pico-8 play session: hold → + tap 🅾

[t = 1 s] hold → ~1s, tap 🅾 ~2×
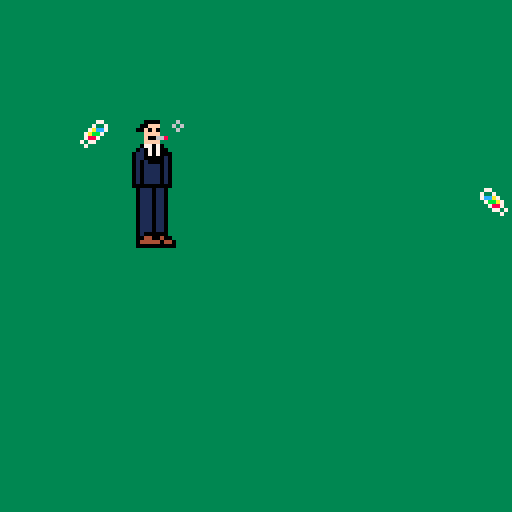
[t = 2 s] hold → ~2s, tap 🅾 ~4×
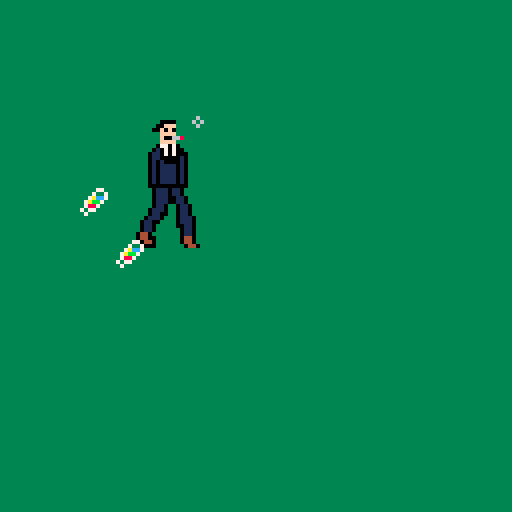
[t = 4 s] hold → ~4s, tap 🅾 ~7×
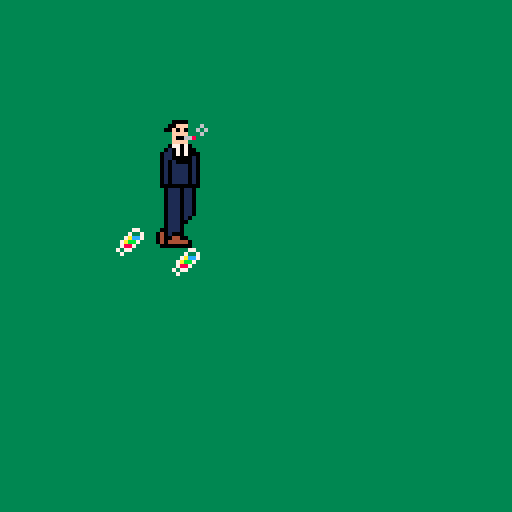
[t = 6 s] hold → ~6s, tap 🅾 ~10×
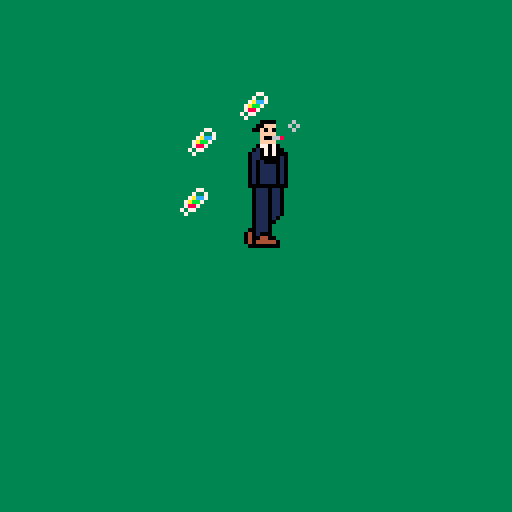
[t = 8 s] hold → ~8s, tap 🅾 ~14×
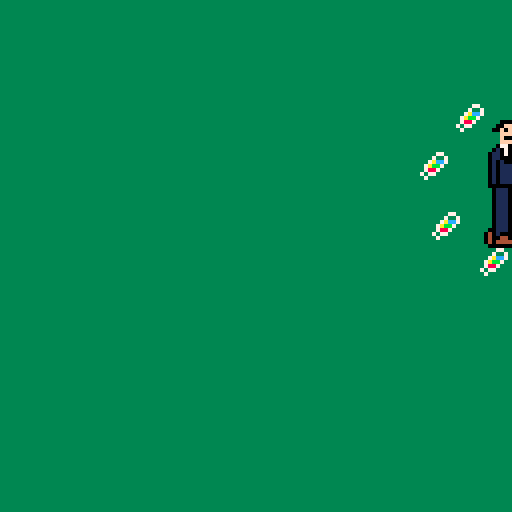

pico-8 cartridge
version 41
__lua__
--this is a heavy story game--
--made by eastern_magician--
function _init()
	palt(0, false)
	palt(14, true)
	interval=5
	x=30 y=30 f = false sp = 1 leg=33
	sec = 0
	hand=0
	legcheck = false
	smoke=0
	fp=0
	
	cola={
		zpush=0,
		xpush=0,
		mx=8,
		mxn=20,
		num=0,
		r=20,
		av=0.03,
		theta=0,
		group={}
	}
	
	for i=1,cola.mxn do
			cola.group[i]=0
	end

	t=0

end

function leg_change()
	if (sec%interval==0) then
		if (leg==33) then 
			leg = 35 legcheck=true
			return
		end
		if (leg==37) then 
			leg = 35 legcheck=false
			return
		end
		if (leg==35) then 
			if (legcheck) then
				leg=37
			else
				leg=33
			end
		end
	end
end

function update_smoke()
	if (sec%interval==0) then
		smoke+=1
		if (smoke==3) then
			smoke=0
		end
	end
end

function throw_cola()
	if (cola.num>0) then
		ii=true
		ij=0
		while ii do
			ij=ij+1
			if cola.group[ij]==0 then
				ii=false
			end
		end
		cola.group[ij]={
			x=x+5+cola.r*cos(cola.theta),
			y=y+12+cola.r*sin(cola.theta),
			vx=5*(1-2*fp),
			vy=0,
			dir=0
		}
		cola.num=cola.num-1
		cola.theta=cola.theta+1/cola.mx
	end
end

function _update()
	move=false
	sec+=1
	update_smoke()
	cola.theta=cola.theta+cola.av
	
	if (sec==60) then sec=0 end

	if btn(🅾️) then
	 if  cola.num<cola.mx and cola.zpush==1 then
			cola.num=cola.num+1
			sfx(3,3)
		end
		cola.zpush=0
	else
			cola.zpush=1
	end
	if btn(❎) then
		if cola.xpush==1 then
			throw_cola()
		end
		cola.xpush=0
	else
		cola.xpush=1
	end

	if (btn(⬆️)) then 
		y-=1 
		move=true
		if (btn(⬇️)) then
			move=false
		end
	end
	if (btn(⬇️)) then 
		y+=1 
		move=true
		if (btn(⬆️)) then
			move=false
		end
	end
	if (btn(➡️)) then 
		move=true
		if (btn(⬅️)) then
			move=false
			leg=33
			return
		end
		x+=1 
		f = false
		fp=0
		hand = 0
	end
	if (btn(⬅️)) then 
		move=true
		x-=1
		f = true
		fp=1
		hand = 1
	end
	if (move) then leg_change()
	else leg=33
	end
	for i=1,cola.mxn do
		if not ( cola.group[i] ==0) then
			cola.group[i].x=cola.group[i].x+cola.group[i].vx
			cola.group[i].y=cola.group[i].y+cola.group[i].vy
			cola.group[i].dir=(cola.group[i].dir+1)%4
			if cola.group[i].x^2+cola.group[i].y^2>1000000 then
				cola.group[i]=0
			end
		end			  
	end
end

function bl(x)
	if x==0 then
		return false
	else
		return true
	end
end

function _draw()
	cls(3)
	--music--
	if (t==0) then
		sfx(0,0)
		sfx(1,1)
	end
	if (t==128) then
		sfx(0,0)
		sfx(2,2)
	end
	t=(t+1)%256
	
	spr(sp, x, y, 2, 2, f, false)
	spr(leg, x, y+16, 2, 2, f, false)
	spr(16,x+8-(hand*11)-smoke*hand*2+smoke,y-smoke)
	if cola.num>0 then
		for i=0,cola.num-1 do
		
		 rot=cola.theta+1/cola.mx*i
		 
			spr(
				32,
				x+5+cola.r*cos(rot),
				y+12+cola.r*sin(rot),
				1,
				1
			)
		end
	end
	for i=1,cola.mxn do
		if not ( cola.group[i] ==0) then
		
			cd_short=cola.group[i].dir
			
			spr(
				32,
				cola.group[i].x,
				cola.group[i].y,
				1,
				1,
				bl(cd_short%2),
				bl((cd_short-cd_short%2)/2)
				)
		end
	end	
	
end
__gfx__
eeeeeeeeeeeeee0000eeeeee00eeeeeeeeeeeeeeeeeeeeeeeeeeeeeeeeeeeeeeeeeeeeeeeeeeeeeeeeeeeeeeeeeeeeeeeeeeeeeeeeeeeeeeeeeeeeeeeeeeeeee
eeeeeeeeeeeee00fffeeeeeeffeeeeeeeeeeeeeeeeeeeeeeeeeeeeeeeeeeeeeeeeeeeeeeeeeeeeeeeeeee8eeee8eeeeeeeeeeeeeeeeeeeeeeeeeeeeeeeeeeeee
ee7ee7eeeeee00f0f0eeeeeef0eeeeeeeeeeeeeeeeeeeeeeeeeeeeeeeeeeeeeeeeeeeeeeeeeeeeeeeeee44eeee44eeeeeeeeeeeeeeeeeeeeeeeeeeeeeeeeeeee
eee77eeeeeeeeeffffeeeeeeffeeeeeeeeeeeeeeeeeeeeeeeeeeeeeeeeeeeeeeeeeeeeeeeeeeeeeeeeeee44ee44eeeeeeeeeeeeeeeeeeeeeeeeeeeeeeeeeeeee
eee77eeeeeeeeef00668eeee0668eeeeeeeeeeeeeeeeeeeeeeeeeeeeeeeeeeeeeeeeeeeeeeeeeeeeeee484eeee484eeeeeeeeeeeeeeeeeeeeeeeeeeeeeeeeeee
ee7ee7eeeeeeeeffffeeeeeeffeeeeeeeeeeeeeeeeeeeeeeeeeeeeeeeeeeeeeeeeeeeeeeeeeeeeeeeeee448ee844eeeeeeeeeeeeeeeeeeeeeeeeeeeeeeeeeeee
eeeeeeeeeeeee077070eeeee070eeeeeeeeeeeeeeeeeeeeeeeeeeeeeeeeeeeeeeeeeeeeeeeeeeeeeeeeee84ee48eeeeeeeeeeeeeeeeeeeeeeeeeeeeeeeeeeeee
eeeeeeeeeeee01070700eeee0700eeeeeeeeeeeeeeeeeeeeeeeeeeeeeeeeeeeeeeeeeeeeeeeeeeeeeeeeee4444eeeeeeeeeeeeeeeeeeeeeeeeeeeeeeeeeeeeee
eeeeeeeeeee0110707000eee07000eeeeeeeeeeeeeeeeeeeeeeeeeeeeeeeeeeeeeeeeeeeeeeeeeeeeeeee334433eeeeeeeeeeeeeeeeeeeeeeeeeeeeeeeeeeeee
eeeee6eeeee0110000010eee00010eeeeeeeeeeeeeeeeeeeeeeeeeeeeeeeeeeeeeeeeeeeeeeeeeeeeeee34444443eeeeeeeeeeeeeeeeeeeeeeeeeeeeeeeeeeee
eeee6e6eeee0101000010eee01010eeeeeeeeeeeeeeeeeeeeeeeeeeeeeeeeeeeeeeeeeeeeeeeeeeeeee3343333433eeeeeeeeeeeeeeeeeeeeeeeeeeeeeeeeeee
eeeee6eeeee0101111010eee11010eeeeeeeeeeeeeeeeeeeeeeeeeeeeeeeeeeeeeeeeeeeeeeeeeeeee333333333333eeeeeeeeeeeeeeeeeeeeeeeeeeeeeeeeee
eeeeeeeeeee0101111010eee11010eeeeeeeeeeeeeeeeeeeeeeeeeeeeeeeeeeeeeeeeeeeeeeeeeeeee337733337733eeeeeeeeeeeeeeeeeeeeeeeeeeeeeeeeee
eeeeeeeeeee0101111010eee11010eeeeeeeeeeeeeeeeeeeeeeeeeeeeeeeeeeeeeeeeeeeeeeeeeeee33377333377333eeeeeeeeeeeeeeeeeeeeeeeeeeeeeeeee
eeeeeeeeeee0101111010eee11010eeeeeeeeeeeeeeeeeeeeeeeeeeeeeeeeeeeeeeeeeeeeeeeeeeee33370333307333eeeeeeeeeeeeeeeeeeeeeeeeeeeeeeeee
eeeeeeeeeee0101111010eee11010eeeeeeeeeeeeeeeeeeeeeeeeeeeeeeeeeeeeeeeeeeeeeeeeeeee33370333307333eeeeeeeeeeeeeeeeeeeeeeeeeeeeeeeee
eeeeeeeeeee0000000000eeeeee0000000000eeeeee0000000000eeeeeeeeeeeeeeeeeeeeeeeeeee3333333333333333eeeeeeeeeeeeeeeeeeeeeeeeeeeeeeee
eeeee77eeeee01110110eeeeeeee01110110eeeeeeee01110110eeeeeeeeeeeeeeeeeeeeeeeeeeee3333330330333333eeeeeeeeeeeeeeeeeeeeeeeeeeeeeeee
eeee7ee7eeee01110110eeeeeeee01110110eeeeeeee01110110eeeeeeeeeeeeeeeeeeeeeeeeeeeee33333333333333eeeeeeeeeeeeeeeeeeeeeeeeeeeeeeeee
eee7acc7eeee01110110eeeeeeee011100110eeeeeee01110110eeeeeeeeeeeeeeeeeeeeeeeeeeeeee3388877888333eeeeeeeeeeeeeeeeeeeeeeeeeeeeeeeee
ee7abb7eeeee01110110eeeeeeee011100110eeeeeee01110110eeeeeeeeeeeeeeeeeeeeeeeeeeeeee333888888333eeeeeeeeeeeeeeeeeeeeeeeeeeeeeeeeee
ee7887eeeeee01110110eeeeeeee0110ee0110eeeeee01110110eeeeeeeeeeeeeeeeeeeeeeeeeeeeeee3338888333eeeeeeeeeeeeeeeeeeeeeeeeeeeeeeeeeee
e7e77eeeeeee01110110eeeeeee01110ee0110eeeeee01110110eeeeeeeeeeeeeeeeeeeeeeeeeeeeeeee33333333eeeeeeeeeeeeeeeeeeeeeeeeeeeeeeeeeeee
ee7eeeeeeeee01110110eeeeeee01100ee0110eeeeee01110110eeeeeeeeeeeeeeeeeeeeeeeeeeeeeeeee333333eeeeeeeeeeeeeeeeeeeeeeeeeeeeeeeeeeeee
eeeeeeeeeeee01110110eeeeee01110eee01110eeeee0111010eeeeeeeeeeeeeeeeeeeeeeeeeeeeeeeeeeeeeeeeeeeeeeeeeeeeeeeeeeeeeeeeeeeeeeeeeeeee
eeeee77eeeee01110110eeeee01100eeee01110eeeee011100eeeeeeeeeeeeeeeeeeeeeeeeeeeeeeeeeeeeeeeeeeeeeeeeeeeeeeeeeeeeeeeeeeeeeeeeeeeeee
eeee7ee7eeee01110110eeeee0110eeeee00110eeeee01110eeeeeeeeeeeeeeeeeeeeeeeeeeeeeeeeeeeeeeeeeeeeeeeeeeeeeeeeeeeeeeeeeeeeeeeeeeeeeee
eee78887eeee01110110eeeee0110eeeeee0110eeee001110eeeeeeeeeeeeeeeeeeeeeeeeeeeeeeeeeeeeeeeeeeeeeeeeeeeeeeeeeeeeeeeeeeeeeeeeeeeeeee
ee78887eeeee01000000eeee0440eeeeeee0110eee0401000eeeeeeeeeeeeeeeeeeeeeeeeeeeeeeeeeeeeeeeeeeeeeeeeeeeeeeeeeeeeeeeeeeeeeeeeeeeeeee
ee7887eeeeee004400400eee04400eeeeee0440eee04004400eeeeeeeeeeeeeeeeeeeeeeeeeeeeeeeeeeeeeeeeeeeeeeeeeeeeeeeeeeeeeeeeeeeeeeeeeeeeee
e7e77eeeeeee0444440440eee0440eeeeee0440eee040444440eeeeeeeeeeeeeeeeeeeeeeeeeeeeeeeeeeeeeeeeeeeeeeeeeeeeeeeeeeeeeeeeeeeeeeeeeeeee
ee7eeeeeeeee0000000000eee0000eeeeeee0440eee00000000eeeeeeeeeeeeeeeeeeeeeeeeeeeeeeeeeeeeeeeeeeeeeeeeeeeeeeeeeeeeeeeeeeeeeeeeeeeee
eeeeeeeeeeeeeeeeeeeeeeeeeeeeeeeeeeeeeeeeeeeeeeeeeeeeeeeeeeeeeeeeeeeeeeeeeeeeeeeeeeeeeeeeeeeeeeeeeeeeeeeeeeeeeeeeeeeeeeeeeeeeeeee
eeeeeeeeeeeeeeeeeeeeeeeeeeeeeeeeeeeeeeeeeeeeeeeeeeeeeeeeeeeeeeeeeeeeeeeeeeeeeeeeeeeeeeeeeeeeeeeeeeeeeeeeeeeeeeeeeeeeeeeeeeeeeeee
eeeeeeeeeeeeeeeeeeeeeeeeeeeeeeeeeeeeeeeeeeeeeeeeeeeeeeeeeeeeeeeeeeeeeeeeeeeeeeeeeeeeeeeeeeeeeeeeeeeeeeeeeeeeeeeeeeeeeeeeeeeeeeee
eeeeeeeeeeeeeeeeeeeeeeeeeeeeeeeeeeeeeeeeeeeeeeeeeeeeeeeeeeeeeeeeeeeeeeeeeeeeeeeeeeeeeeeeeeeeeeeeeeeeeeeeeeeeeeeeeeeeeeeeeeeeeeee
eeeeeeeeeeeeeeeeeeeeeeeeeeeeeeeeeeeeeeeeeeeeeeeeeeeeeeeeeeeeeeeeeeeeeeeeeeeeeeeeeeeeeeeeeeeeeeeeeeeeeeeeeeeeeeeeeeeeeeeeeeeeeeee
eeeeeeeeeeeeeeeeeeeeeeeeeeeeeeeeeeeeeeeeeeeeeeeeeeeeeeeeeeeeeeeeeeeeeeeeeeeeeeeeeeeeeeeeeeeeeeeeeeeeeeeeeeeeeeeeeeeeeeeeeeeeeeee
eeeeeeeeeeeeeeeeeeeeeeeeeeeeeeeeeeeeeeeeeeeeeeeeeeeeeeeeeeeeeeeeeeeeeeeeeeeeeeeeeeeeeeeeeeeeeeeeeeeeeeeeeeeeeeeeeeeeeeeeeeeeeeee
eeeeeeeeeeeeeeeeeeeeeeeeeeeeeeeeeeeeeeeeeeeeeeeeeeeeeeeeeeeeeeeeeeeeeeeeeeeeeeeeeeeeeeeeeeeeeeeeeeeeeeeeeeeeeeeeeeeeeeeeeeeeeeee
eeeeeeeeeeeeeeeeeeeeeeeeeeeeeeeeeeeeeeeeeeeeeeeeeeeeeeeeeeeeeeeeeeeeeeeeeeeeeeeeeeeeeeeeeeeeeeeeeeeeeeeeeeeeeeeeeeeeeeeeeeeeeeee
eeeeeeeeeeeeeeeeeeeeeeeeeeeeeeeeeeeeeeeeeeeeeeeeeeeeeeeeeeeeeeeeeeeeeeeeeeeeeeeeeeeeeeeeeeeeeeeeeeeeeeeeeeeeeeeeeeeeeeeeeeeeeeee
eeeeeeeeeeeeeeeeeeeeeeeeeeeeeeeeeeeeeeeeeeeeeeeeeeeeeeeeeeeeeeeeeeeeeeeeeeeeeeeeeeeeeeeeeeeeeeeeeeeeeeeeeeeeeeeeeeeeeeeeeeeeeeee
eeeeeeeeeeeeeeeeeeeeeeeeeeeeeeeeeeeeeeeeeeeeeeeeeeeeeeeeeeeeeeeeeeeeeeeeeeeeeeeeeeeeeeeeeeeeeeeeeeeeeeeeeeeeeeeeeeeeeeeeeeeeeeee
eeeeeeeeeeeeeeeeeeeeeeeeeeeeeeeeeeeeeeeeeeeeeeeeeeeeeeeeeeeeeeeeeeeeeeeeeeeeeeeeeeeeeeeeeeeeeeeeeeeeeeeeeeeeeeeeeeeeeeeeeeeeeeee
eeeeeeeeeeeeeeeeeeeeeeeeeeeeeeeeeeeeeeeeeeeeeeeeeeeeeeeeeeeeeeeeeeeeeeeeeeeeeeeeeeeeeeeeeeeeeeeeeeeeeeeeeeeeeeeeeeeeeeeeeeeeeeee
eeeeeeeeeeeeeeeeeeeeeeeeeeeeeeeeeeeeeeeeeeeeeeeeeeeeeeeeeeeeeeeeeeeeeeeeeeeeeeeeeeeeeeeeeeeeeeeeeeeeeeeeeeeeeeeeeeeeeeeeeeeeeeee
eeeeeeeeeeeeeeeeeeeeeeeeeeeeeeeeeeeeeeeeeeeeeeeeeeeeeeeeeeeeeeeeeeeeeeeeeeeeeeeeeeeeeeeeeeeeeeeeeeeeeeeeeeeeeeeeeeeeeeeeeeeeeeee
eeeeeeeeeeeeeeeeeeeeeeeeeeeeeeeeeeeeeeeeeeeeeeeeeeeeeeeeeeeeeeeeeeeeeeeeeeeeeeeeeeeeeeeeeeeeeeeeeeeeeeeeeeeeeeeeeeeeeeeeeeeeeeee
eeeeeeeeeeeeeeeeeeeeeeeeeeeeeeeeeeeeeeeeeeeeeeeeeeeeeeeeeeeeeeeeeeeeeeeeeeeeeeeeeeeeeeeeeeeeeeeeeeeeeeeeeeeeeeeeeeeeeeeeeeeeeeee
eeeeeeeeeeeeeeeeeeeeeeeeeeeeeeeeeeeeeeeeeeeeeeeeeeeeeeeeeeeeeeeeeeeeeeeeeeeeeeeeeeeeeeeeeeeeeeeeeeeeeeeeeeeeeeeeeeeeeeeeeeeeeeee
eeeeeeeeeeeeeeeeeeeeeeeeeeeeeeeeeeeeeeeeeeeeeeeeeeeeeeeeeeeeeeeeeeeeeeeeeeeeeeeeeeeeeeeeeeeeeeeeeeeeeeeeeeeeeeeeeeeeeeeeeeeeeeee
eeeeeeeeeeeeeeeeeeeeeeeeeeeeeeeeeeeeeeeeeeeeeeeeeeeeeeeeeeeeeeeeeeeeeeeeeeeeeeeeeeeeeeeeeeeeeeeeeeeeeeeeeeeeeeeeeeeeeeeeeeeeeeee
eeeeeeeeeeeeeeeeeeeeeeeeeeeeeeeeeeeeeeeeeeeeeeeeeeeeeeeeeeeeeeeeeeeeeeeeeeeeeeeeeeeeeeeeeeeeeeeeeeeeeeeeeeeeeeeeeeeeeeeeeeeeeeee
eeeeeeeeeeeeeeeeeeeeeeeeeeeeeeeeeeeeeeeeeeeeeeeeeeeeeeeeeeeeeeeeeeeeeeeeeeeeeeeeeeeeeeeeeeeeeeeeeeeeeeeeeeeeeeeeeeeeeeeeeeeeeeee
eeeeeeeeeeeeeeeeeeeeeeeeeeeeeeeeeeeeeeeeeeeeeeeeeeeeeeeeeeeeeeeeeeeeeeeeeeeeeeeeeeeeeeeeeeeeeeeeeeeeeeeeeeeeeeeeeeeeeeeeeeeeeeee
eeeeeeeeeeeeeeeeeeeeeeeeeeeeeeeeeeeeeeeeeeeeeeeeeeeeeeeeeeeeeeeeeeeeeeeeeeeeeeeeeeeeeeeeeeeeeeeeeeeeeeeeeeeeeeeeeeeeeeeeeeeeeeee
eeeeeeeeeeeeeeeeeeeeeeeeeeeeeeeeeeeeeeeeeeeeeeeeeeeeeeeeeeeeeeeeeeeeeeeeeeeeeeeeeeeeeeeeeeeeeeeeeeeeeeeeeeeeeeeeeeeeeeeeeeeeeeee
eeeeeeeeeeeeeeeeeeeeeeeeeeeeeeeeeeeeeeeeeeeeeeeeeeeeeeeeeeeeeeeeeeeeeeeeeeeeeeeeeeeeeeeeeeeeeeeeeeeeeeeeeeeeeeeeeeeeeeeeeeeeeeee
eeeeeeeeeeeeeeeeeeeeeeeeeeeeeeeeeeeeeeeeeeeeeeeeeeeeeeeeeeeeeeeeeeeeeeeeeeeeeeeeeeeeeeeeeeeeeeeeeeeeeeeeeeeeeeeeeeeeeeeeeeeeeeee
eeeeeeeeeeeeeeeeeeeeeeeeeeeeeeeeeeeeeeeeeeeeeeeeeeeeeeeeeeeeeeeeeeeeeeeeeeeeeeeeeeeeeeeeeeeeeeeeeeeeeeeeeeeeeeeeeeeeeeeeeeeeeeee
eeeeeeeeeeeeeeeeeeeeeeeeeeeeeeeeeeeeeeeeeeeeeeeeeeeeeeeeeeeeeeeeeeeeeeeeeeeeeeeeeeeeeeeeeeeeeeeeeeeeeeeeeeeeeeeeeeeeeeeeeeeeeeee
eeeeeeeeeeeeeeeeeeeeeeeeeeeeeeeeeeeeeeeeeeeeeeeeeeeeeeeeeeeeeeeeeeeeeeeeeeeeeeeeeeeeeeeeeeeeeeeeeeeeeeeeeeeeeeeeeeeeeeeeeeeeeeee
eeeeeeeeeeeeeeeeeeeeeeeeeeeeeeeeeeeeeeeeeeeeeeeeeeeeeeeeeeeeeeeeeeeeeeeeeeeeeeeeeeeeeeeeeeeeeeeeeeeeeeeeeeeeeeeeeeeeeeeeeeeeeeee
eeeeeeeeeeeeeeeeeeeeeeeeeeeeeeeeeeeeeeeeeeeeeeeeeeeeeeeeeeeeeeeeeeeeeeeeeeeeeeeeeeeeeeeeeeeeeeeeeeeeeeeeeeeeeeeeeeeeeeeeeeeeeeee
eeeeeeeeeeeeeeeeeeeeeeeeeeeeeeeeeeeeeeeeeeeeeeeeeeeeeeeeeeeeeeeeeeeeeeeeeeeeeeeeeeeeeeeeeeeeeeeeeeeeeeeeeeeeeeeeeeeeeeeeeeeeeeee
eeeeeeeeeeeeeeeeeeeeeeeeeeeeeeeeeeeeeeeeeeeeeeeeeeeeeeeeeeeeeeeeeeeeeeeeeeeeeeeeeeeeeeeeeeeeeeeeeeeeeeeeeeeeeeeeeeeeeeeeeeeeeeee
eeeeeeeeeeeeeeeeeeeeeeeeeeeeeeeeeeeeeeeeeeeeeeeeeeeeeeeeeeeeeeeeeeeeeeeeeeeeeeeeeeeeeeeeeeeeeeeeeeeeeeeeeeeeeeeeeeeeeeeeeeeeeeee
eeeeeeeeeeeeeeeeeeeeeeeeeeeeeeeeeeeeeeeeeeeeeeeeeeeeeeeeeeeeeeeeeeeeeeeeeeeeeeeeeeeeeeeeeeeeeeeeeeeeeeeeeeeeeeeeeeeeeeeeeeeeeeee
eeeeeeeeeeeeeeeeeeeeeeeeeeeeeeeeeeeeeeeeeeeeeeeeeeeeeeeeeeeeeeeeeeeeeeeeeeeeeeeeeeeeeeeeeeeeeeeeeeeeeeeeeeeeeeeeeeeeeeeeeeeeeeee
eeeeeeeeeeeeeeeeeeeeeeeeeeeeeeeeeeeeeeeeeeeeeeeeeeeeeeeeeeeeeeeeeeeeeeeeeeeeeeeeeeeeeeeeeeeeeeeeeeeeeeeeeeeeeeeeeeeeeeeeeeeeeeee
eeeeeeeeeeeeeeeeeeeeeeeeeeeeeeeeeeeeeeeeeeeeeeeeeeeeeeeeeeeeeeeeeeeeeeeeeeeeeeeeeeeeeeeeeeeeeeeeeeeeeeeeeeeeeeeeeeeeeeeeeeeeeeee
eeeeeeeeeeeeeeeeeeeeeeeeeeeeeeeeeeeeeeeeeeeeeeeeeeeeeeeeeeeeeeeeeeeeeeeeeeeeeeeeeeeeeeeeeeeeeeeeeeeeeeeeeeeeeeeeeeeeeeeeeeeeeeee
eeeeeeeeeeeeeeeeeeeeeeeeeeeeeeeeeeeeeeeeeeeeeeeeeeeeeeeeeeeeeeeeeeeeeeeeeeeeeeeeeeeeeeeeeeeeeeeeeeeeeeeeeeeeeeeeeeeeeeeeeeeeeeee
eeeeeeeeeeeeeeeeeeeeeeeeeeeeeeeeeeeeeeeeeeeeeeeeeeeeeeeeeeeeeeeeeeeeeeeeeeeeeeeeeeeeeeeeeeeeeeeeeeeeeeeeeeeeeeeeeeeeeeeeeeeeeeee
eeeeeeeeeeeeeeeeeeeeeeeeeeeeeeeeeeeeeeeeeeeeeeeeeeeeeeeeeeeeeeeeeeeeeeeeeeeeeeeeeeeeeeeeeeeeeeeeeeeeeeeeeeeeeeeeeeeeeeeeeeeeeeee
eeeeeeeeeeeeeeeeeeeeeeeeeeeeeeeeeeeeeeeeeeeeeeeeeeeeeeeeeeeeeeeeeeeeeeeeeeeeeeeeeeeeeeeeeeeeeeeeeeeeeeeeeeeeeeeeeeeeeeeeeeeeeeee
eeeeeeeeeeeeeeeeeeeeeeeeeeeeeeeeeeeeeeeeeeeeeeeeeeeeeeeeeeeeeeeeeeeeeeeeeeeeeeeeeeeeeeeeeeeeeeeeeeeeeeeeeeeeeeeeeeeeeeeeeeeeeeee
eeeeeeeeeeeeeeeeeeeeeeeeeeeeeeeeeeeeeeeeeeeeeeeeeeeeeeeeeeeeeeeeeeeeeeeeeeeeeeeeeeeeeeeeeeeeeeeeeeeeeeeeeeeeeeeeeeeeeeeeeeeeeeee
eeeeeeeeeeeeeeeeeeeeeeeeeeeeeeeeeeeeeeeeeeeeeeeeeeeeeeeeeeeeeeeeeeeeeeeeeeeeeeeeeeeeeeeeeeeeeeeeeeeeeeeeeeeeeeeeeeeeeeeeeeeeeeee
eeeeeeeeeeeeeeeeeeeeeeeeeeeeeeeeeeeeeeeeeeeeeeeeeeeeeeeeeeeeeeeeeeeeeeeeeeeeeeeeeeeeeeeeeeeeeeeeeeeeeeeeeeeeeeeeeeeeeeeeeeeeeeee
eeeeeeeeeeeeeeeeeeeeeeeeeeeeeeeeeeeeeeeeeeeeeeeeeeeeeeeeeeeeeeeeeeeeeeeeeeeeeeeeeeeeeeeeeeeeeeeeeeeeeeeeeeeeeeeeeeeeeeeeeeeeeeee
eeeeeeeeeeeeeeeeeeeeeeeeeeeeeeeeeeeeeeeeeeeeeeeeeeeeeeeeeeeeeeeeeeeeeeeeeeeeeeeeeeeeeeeeeeeeeeeeeeeeeeeeeeeeeeeeeeeeeeeeeeeeeeee
eeeeeeeeeeeeeeeeeeeeeeeeeeeeeeeeeeeeeeeeeeeeeeeeeeeeeeeeeeeeeeeeeeeeeeeeeeeeeeeeeeeeeeeeeeeeeeeeeeeeeeeeeeeeeeeeeeeeeeeeeeeeeeee
eeeeeeeeeeeeeeeeeeeeeeeeeeeeeeeeeeeeeeeeeeeeeeeeeeeeeeeeeeeeeeeeeeeeeeeeeeeeeeeeeeeeeeeeeeeeeeeeeeeeeeeeeeeeeeeeeeeeeeeeeeeeeeee
eeeeeeeeeeeeeeeeeeeeeeeeeeeeeeeeeeeeeeeeeeeeeeeeeeeeeeeeeeeeeeeeeeeeeeeeeeeeeeeeeeeeeeeeeeeeeeeeeeeeeeeeeeeeeeeeeeeeeeeeeeeeeeee
eeeeeeeeeeeeeeeeeeeeeeeeeeeeeeeeeeeeeeeeeeeeeeeeeeeeeeeeeeeeeeeeeeeeeeeeeeeeeeeeeeeeeeeeeeeeeeeeeeeeeeeeeeeeeeeeeeeeeeeeeeeeeeee
eeeeeeeeeeeeeeeeeeeeeeeeeeeeeeeeeeeeeeeeeeeeeeeeeeeeeeeeeeeeeeeeeeeeeeeeeeeeeeeeeeeeeeeeeeeeeeeeeeeeeeeeeeeeeeeeeeeeeeeeeeeeeeee
eeeeeeeeeeeeeeeeeeeeeeeeeeeeeeeeeeeeeeeeeeeeeeeeeeeeeeeeeeeeeeeeeeeeeeeeeeeeeeeeeeeeeeeeeeeeeeeeeeeeeeeeeeeeeeeeeeeeeeeeeeeeeeee
eeeeeeeeeeeeeeeeeeeeeeeeeeeeeeeeeeeeeeeeeeeeeeeeeeeeeeeeeeeeeeeeeeeeeeeeeeeeeeeeeeeeeeeeeeeeeeeeeeeeeeeeeeeeeeeeeeeeeeeeeeeeeeee
eeeeeeeeeeeeeeeeeeeeeeeeeeeeeeeeeeeeeeeeeeeeeeeeeeeeeeeeeeeeeeeeeeeeeeeeeeeeeeeeeeeeeeeeeeeeeeeeeeeeeeeeeeeeeeeeeeeeeeeeeeeeeeee
eeeeeeeeeeeeeeeeeeeeeeeeeeeeeeeeeeeeeeeeeeeeeeeeeeeeeeeeeeeeeeeeeeeeeeeeeeeeeeeeeeeeeeeeeeeeeeeeeeeeeeeeeeeeeeeeeeeeeeeeeeeeeeee
eeeeeeeeeeeeeeeeeeeeeeeeeeeeeeeeeeeeeeeeeeeeeeeeeeeeeeeeeeeeeeeeeeeeeeeeeeeeeeeeeeeeeeeeeeeeeeeeeeeeeeeeeeeeeeeeeeeeeeeeeeeeeeee
eeeeeeeeeeeeeeeeeeeeeeeeeeeeeeeeeeeeeeeeeeeeeeeeeeeeeeeeeeeeeeeeeeeeeeeeeeeeeeeeeeeeeeeeeeeeeeeeeeeeeeeeeeeeeeeeeeeeeeeeeeeeeeee
eeeeeeeeeeeeeeeeeeeeeeeeeeeeeeeeeeeeeeeeeeeeeeeeeeeeeeeeeeeeeeeeeeeeeeeeeeeeeeeeeeeeeeeeeeeeeeeeeeeeeeeeeeeeeeeeeeeeeeeeeeeeeeee
eeeeeeeeeeeeeeeeeeeeeeeeeeeeeeeeeeeeeeeeeeeeeeeeeeeeeeeeeeeeeeeeeeeeeeeeeeeeeeeeeeeeeeeeeeeeeeeeeeeeeeeeeeeeeeeeeeeeeeeeeeeeeeee
eeeeeeeeeeeeeeeeeeeeeeeeeeeeeeeeeeeeeeeeeeeeeeeeeeeeeeeeeeeeeeeeeeeeeeeeeeeeeeeeeeeeeeeeeeeeeeeeeeeeeeeeeeeeeeeeeeeeeeeeeeeeeeee
eeeeeeeeeeeeeeeeeeeeeeeeeeeeeeeeeeeeeeeeeeeeeeeeeeeeeeeeeeeeeeeeeeeeeeeeeeeeeeeeeeeeeeeeeeeeeeeeeeeeeeeeeeeeeeeeeeeeeeeeeeeeeeee
eeeeeeeeeeeeeeeeeeeeeeeeeeeeeeeeeeeeeeeeeeeeeeeeeeeeeeeeeeeeeeeeeeeeeeeeeeeeeeeeeeeeeeeeeeeeeeeeeeeeeeeeeeeeeeeeeeeeeeeeeeeeeeee
eeeeeeeeeeeeeeeeeeeeeeeeeeeeeeeeeeeeeeeeeeeeeeeeeeeeeeeeeeeeeeeeeeeeeeeeeeeeeeeeeeeeeeeeeeeeeeeeeeeeeeeeeeeeeeeeeeeeeeeeeeeeeeee
eeeeeeeeeeeeeeeeeeeeeeeeeeeeeeeeeeeeeeeeeeeeeeeeeeeeeeeeeeeeeeeeeeeeeeeeeeeeeeeeeeeeeeeeeeeeeeeeeeeeeeeeeeeeeeeeeeeeeeeeeeeeeeee
eeeeeeeeeeeeeeeeeeeeeeeeeeeeeeeeeeeeeeeeeeeeeeeeeeeeeeeeeeeeeeeeeeeeeeeeeeeeeeeeeeeeeeeeeeeeeeeeeeeeeeeeeeeeeeeeeeeeeeeeeeeeeeee
eeeeeeeeeeeeeeeeeeeeeeeeeeeeeeeeeeeeeeeeeeeeeeeeeeeeeeeeeeeeeeeeeeeeeeeeeeeeeeeeeeeeeeeeeeeeeeeeeeeeeeeeeeeeeeeeeeeeeeeeeeeeeeee
eeeeeeeeeeeeeeeeeeeeeeeeeeeeeeeeeeeeeeeeeeeeeeeeeeeeeeeeeeeeeeeeeeeeeeeeeeeeeeeeeeeeeeeeeeeeeeeeeeeeeeeeeeeeeeeeeeeeeeeeeeeeeeee
eeeeeeeeeeeeeeeeeeeeeeeeeeeeeeeeeeeeeeeeeeeeeeeeeeeeeeeeeeeeeeeeeeeeeeeeeeeeeeeeeeeeeeeeeeeeeeeeeeeeeeeeeeeeeeeeeeeeeeeeeeeeeeee
eeeeeeeeeeeeeeeeeeeeeeeeeeeeeeeeeeeeeeeeeeeeeeeeeeeeeeeeeeeeeeeeeeeeeeeeeeeeeeeeeeeeeeeeeeeeeeeeeeeeeeeeeeeeeeeeeeeeeeeeeeeeeeee
eeeeeeeeeeeeeeeeeeeeeeeeeeeeeeeeeeeeeeeeeeeeeeeeeeeeeeeeeeeeeeeeeeeeeeeeeeeeeeeeeeeeeeeeeeeeeeeeeeeeeeeeeeeeeeeeeeeeeeeeeeeeeeee
eeeeeeeeeeeeeeeeeeeeeeeeeeeeeeeeeeeeeeeeeeeeeeeeeeeeeeeeeeeeeeeeeeeeeeeeeeeeeeeeeeeeeeeeeeeeeeeeeeeeeeeeeeeeeeeeeeeeeeeeeeeeeeee
eeeeeeeeeeeeeeeeeeeeeeeeeeeeeeeeeeeeeeeeeeeeeeeeeeeeeeeeeeeeeeeeeeeeeeeeeeeeeeeeeeeeeeeeeeeeeeeeeeeeeeeeeeeeeeeeeeeeeeeeeeeeeeee
eeeeeeeeeeeeeeeeeeeeeeeeeeeeeeeeeeeeeeeeeeeeeeeeeeeeeeeeeeeeeeeeeeeeeeeeeeeeeeeeeeeeeeeeeeeeeeeeeeeeeeeeeeeeeeeeeeeeeeeeeeeeeeee
eeeeeeeeeeeeeeeeeeeeeeeeeeeeeeeeeeeeeeeeeeeeeeeeeeeeeeeeeeeeeeeeeeeeeeeeeeeeeeeeeeeeeeeeeeeeeeeeeeeeeeeeeeeeeeeeeeeeeeeeeeeeeeee
eeeeeeeeeeeeeeeeeeeeeeeeeeeeeeeeeeeeeeeeeeeeeeeeeeeeeeeeeeeeeeeeeeeeeeeeeeeeeeeeeeeeeeeeeeeeeeeeeeeeeeeeeeeeeeeeeeeeeeeeeeeeeeee
eeeeeeeeeeeeeeeeeeeeeeeeeeeeeeeeeeeeeeeeeeeeeeeeeeeeeeeeeeeeeeeeeeeeeeeeeeeeeeeeeeeeeeeeeeeeeeeeeeeeeeeeeeeeeeeeeeeeeeeeeeeeeeee
eeeeeeeeeeeeeeeeeeeeeeeeeeeeeeeeeeeeeeeeeeeeeeeeeeeeeeeeeeeeeeeeeeeeeeeeeeeeeeeeeeeeeeeeeeeeeeeeeeeeeeeeeeeeeeeeeeeeeeeeeeeeeeee
eeeeeeeeeeeeeeeeeeeeeeeeeeeeeeeeeeeeeeeeeeeeeeeeeeeeeeeeeeeeeeeeeeeeeeeeeeeeeeeeeeeeeeeeeeeeeeeeeeeeeeeeeeeeeeeeeeeeeeeeeeeeeeee
eeeeeeeeeeeeeeeeeeeeeeeeeeeeeeeeeeeeeeeeeeeeeeeeeeeeeeeeeeeeeeeeeeeeeeeeeeeeeeeeeeeeeeeeeeeeeeeeeeeeeeeeeeeeeeeeeeeeeeeeeeeeeeee
eeeeeeeeeeeeeeeeeeeeeeeeeeeeeeeeeeeeeeeeeeeeeeeeeeeeeeeeeeeeeeeeeeeeeeeeeeeeeeeeeeeeeeeeeeeeeeeeeeeeeeeeeeeeeeeeeeeeeeeeeeeeeeee
eeeeeeeeeeeeeeeeeeeeeeeeeeeeeeeeeeeeeeeeeeeeeeeeeeeeeeeeeeeeeeeeeeeeeeeeeeeeeeeeeeeeeeeeeeeeeeeeeeeeeeeeeeeeeeeeeeeeeeeeeeeeeeee
eeeeeeeeeeeeeeeeeeeeeeeeeeeeeeeeeeeeeeeeeeeeeeeeeeeeeeeeeeeeeeeeeeeeeeeeeeeeeeeeeeeeeeeeeeeeeeeeeeeeeeeeeeeeeeeeeeeeeeeeeeeeeeee
eeeeeeeeeeeeeeeeeeeeeeeeeeeeeeeeeeeeeeeeeeeeeeeeeeeeeeeeeeeeeeeeeeeeeeeeeeeeeeeeeeeeeeeeeeeeeeeeeeeeeeeeeeeeeeeeeeeeeeeeeeeeeeee
eeeeeeeeeeeeeeeeeeeeeeeeeeeeeeeeeeeeeeeeeeeeeeeeeeeeeeeeeeeeeeeeeeeeeeeeeeeeeeeeeeeeeeeeeeeeeeeeeeeeeeeeeeeeeeeeeeeeeeeeeeeeeeee
eeeeeeeeeeeeeeeeeeeeeeeeeeeeeeeeeeeeeeeeeeeeeeeeeeeeeeeeeeeeeeeeeeeeeeeeeeeeeeeeeeeeeeeeeeeeeeeeeeeeeeeeeeeeeeeeeeeeeeeeeeeeeeee
eeeeeeeeeeeeeeeeeeeeeeeeeeeeeeeeeeeeeeeeeeeeeeeeeeeeeeeeeeeeeeeeeeeeeeeeeeeeeeeeeeeeeeeeeeeeeeeeeeeeeeeeeeeeeeeeeeeeeeeeeeeeeeee
eeeeeeeeeeeeeeeeeeeeeeeeeeeeeeeeeeeeeeeeeeeeeeeeeeeeeeeeeeeeeeeeeeeeeeeeeeeeeeeeeeeeeeeeeeeeeeeeeeeeeeeeeeeeeeeeeeeeeeeeeeeeeeee
eeeeeeeeeeeeeeeeeeeeeeeeeeeeeeeeeeeeeeeeeeeeeeeeeeeeeeeeeeeeeeeeeeeeeeeeeeeeeeeeeeeeeeeeeeeeeeeeeeeeeeeeeeeeeeeeeeeeeeeeeeeeeeee
eeeeeeeeeeeeeeeeeeeeeeeeeeeeeeeeeeeeeeeeeeeeeeeeeeeeeeeeeeeeeeeeeeeeeeeeeeeeeeeeeeeeeeeeeeeeeeeeeeeeeeeeeeeeeeeeeeeeeeeeeeeeeeee
eeeeeeeeeeeeeeeeeeeeeeeeeeeeeeeeeeeeeeeeeeeeeeeeeeeeeeeeeeeeeeeeeeeeeeeeeeeeeeeeeeeeeeeeeeeeeeeeeeeeeeeeeeeeeeeeeeeeeeeeeeeeeeee
eeeeeeeeeeeeeeeeeeeeeeeeeeeeeeeeeeeeeeeeeeeeeeeeeeeeeeeeeeeeeeeeeeeeeeeeeeeeeeeeeeeeeeeeeeeeeeeeeeeeeeeeeeeeeeeeeeeeeeeeeeeeeeee
__gff__
0000000000000000000000000000000000000000000000000000100000000000000000000000000000000000000000000000000000000000000000000000000000000000000000000000000000000000000000000000000000000000000000000000000000000000000000000000000000000000000000000000000000000000
0000000000000000000000000000000000000000000000000000000000000000000000000000000000000000000000000000000000000000000000000000000000000000000000000000000000000000000000000000000000000000000000000000000000000000000000000000000000000000000000000000000000000000
